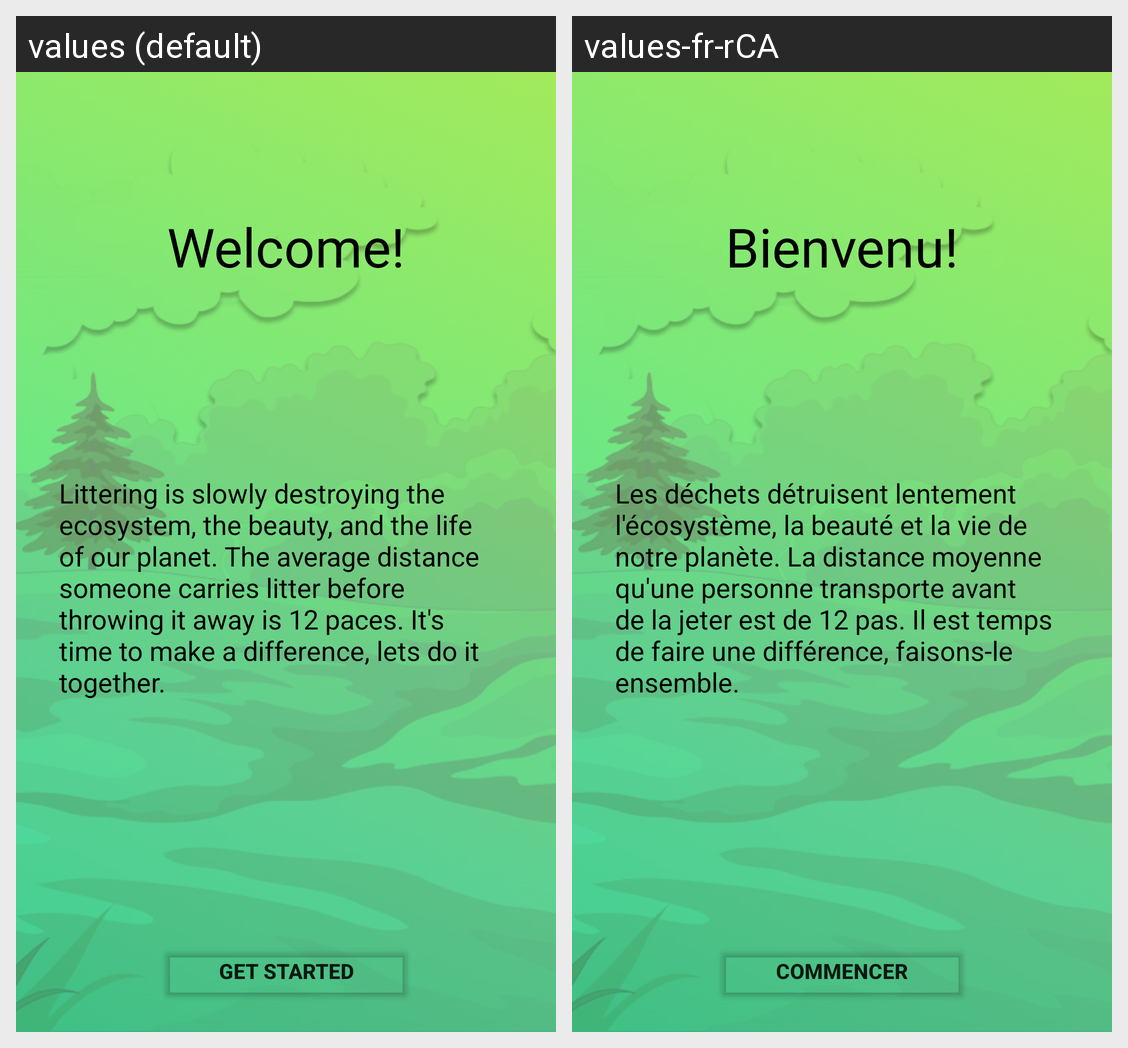

Translations of the strings shown on this Android screen, per locale in the grid:
Android screen res/layout/getstarted.xml rendered under 2 locales, left to right: values (default), values-fr-rCA. Device: Nexus 5 (rendered at 1080×1920; each locale shown at half size, 540×960, under a caption strip naming it); theme AppTheme.
Strings drawn on this screen, with the default value and each locale's value (text and hints the layout hard-codes, and strings that could not be matched under every locale, appear in the picture but are not listed):

welcome
  values: Welcome!
  values-fr-rCA: Bienvenu!

welcomemessage
  values: Littering is slowly destroying the ecosystem, the beauty, and the life of our planet. The average distance someone carries litter before throwing it away is 12 paces. It's time to make a difference, lets do it together.
  values-fr-rCA: Les déchets détruisent lentement l'écosystème, la beauté et la vie de notre planète. La distance moyenne qu'une personne transporte avant de la jeter est de 12 pas. Il est temps de faire une différence, faisons-le ensemble.

button_getstarted
  values: Get Started
  values-fr-rCA: Commencer
